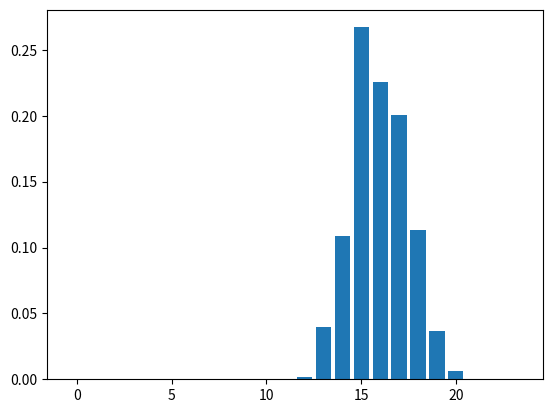

Reproduce this figure in Python.
import matplotlib.pyplot as plt
def Con(a,b):
    if len(a)>len(b):
        a,b=b,a
    k=[]
    for i in range(0,len(a)):
        k.append(sum(a[j]*b[i-j] for j in range(0,i+1)))
    for i in range(len(a),len(b)):
        k.append(sum(a[j]*b[i-j] for j in range(0,len(a))))
    for i in range(len(b),len(a)+len(b)-1):
        k.append(sum(a[j]*b[i-j] for j in range(i-len(b)+1,len(a))))
    return k
T0=[0]
for i in range(1,136):
    T0.append(1/143)
for i in range(136,151):
    T0.append((151-i)/2145)
Ti=[0]
for i in range(1,136):
    Ti.append(0)
for i in range(136,151):
    Ti.append(1/15)
def Dam(x):
    k=[]
    if x==0:
        for i in range(0,136):
            k.append(1-i/143)
        for i in range(136,150):
            k.append((i-150)*(i-151)/4290)
    elif x==1:
        for i in range(0,136):
            k.append(i/143)
        for i in range(136,150):
            k.append(-(i-136)*(i-150)/2145+136/143)
        for i in range(150,272):
            k.append(2-i/143)
        for i in range(272,286):
            k.append((i-272)*(i-271)*(i-270)/193050-i/143+2)
        for i in range(286,300):
            k.append(-(i-300)*(i-301)*(i-302)/193050)
    else:
        k=Con(Dam(x-1),Ti)
    for i in range(len(k),1400):
        k.append(0)
    return k
a=[0.7,0.8,0.7,0.7,1.9,2.0,1.9,1.9,2.0,2.1,2.0,2.0,2.1,2.0,2.0,2.1,2.0,2.0,1.9,2.0,2.0,2.0,2.0,2.0,2.3,2.4,2.3,2.3,1.9,1.9,1.9,1.9,1.7,1.9,1.9,1.9,0.2,0.3,0.2,0.2,0.0,-0.1,-0.1,0.0]
kmin=0.23
kmax=0.37
s=[]
k=kmin
while k<kmax:
    x=290.83
    t=181
    w=0
    while (int(x)>200 or t%4!=0):    
        w=w+k*0.47/sum(a)-int(w+k*0.47/sum(a))
        x=x-a[int(w*len(a))]*k*0.47*(len(a)+1)/sum(a)
        t=t+1
    s.append(t+65)
    k=k+0.0001
D=[]
H=[0,0,0,0,0,0,0,0,0,0,0,0,0,0,0,0]
for i in range(0,11):
    D.append(Dam(i))
for i in range(0,1401):
    if i<=417:
        w=5
    elif i>=1248:
        w=3
    else:
        w=4
    for j in range(5,11):
        H[j+w]=H[j+w]+D[j][s[i]]/1401
E=[0,0,0,0,0.0220,0.4823,0.3618,0.1177,0.0162]
Z=Con(H,E)
plt.bar(range(0,len(Z)),Z)
plt.show()
print(sum(Z[0:17]))           
